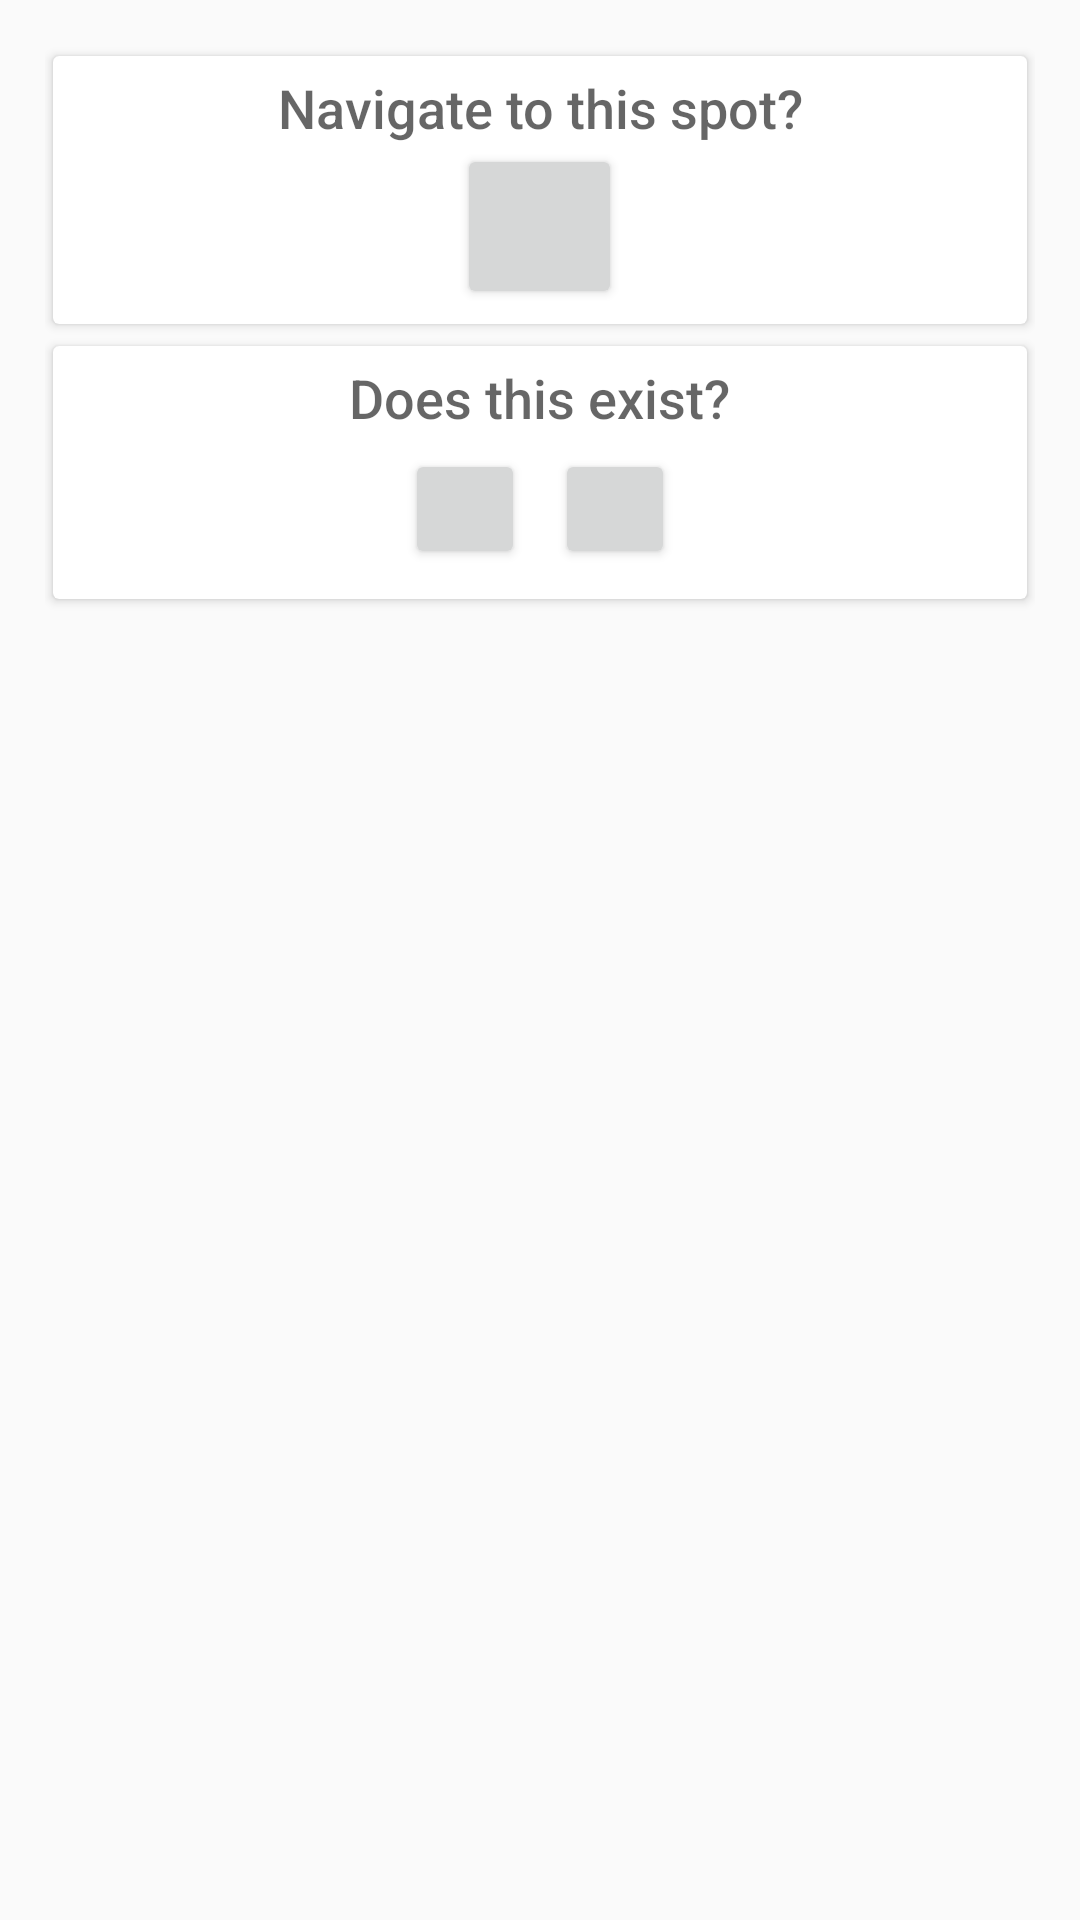

Write the Android layout XML for this screen, with the resource values it uses.
<!-- AndroidManifest.xml: application theme AppTheme -->
<!-- res/layout/dialoglayout.xml -->
<?xml version="1.0" encoding="utf-8"?>
<LinearLayout xmlns:android="http://schemas.android.com/apk/res/android"
    xmlns:app="http://schemas.android.com/apk/res-auto"
    android:layout_width="match_parent"
    android:layout_height="match_parent"
    android:orientation="vertical"
    android:padding="15dp">

    <android.support.v7.widget.CardView
        android:layout_width="match_parent"
        android:layout_height="wrap_content"
        android:background="@android:color/white"
        android:elevation="3dp"
        app:cardUseCompatPadding="true">

        <LinearLayout
            android:layout_width="match_parent"
            android:layout_height="wrap_content"
            android:orientation="vertical"
            android:padding="5dp">

            <TextView
                style="@android:style/TextAppearance.DeviceDefault.Medium"
                android:layout_width="match_parent"
                android:layout_height="wrap_content"
                android:gravity="center"
                android:text="Navigate to this spot?" />

            <Button
                android:id="@+id/navigate_dialog"
                android:layout_width="55dp"
                android:layout_height="55dp"
                android:layout_gravity="center" />
        </LinearLayout>
    </android.support.v7.widget.CardView>

    <android.support.v7.widget.CardView
        android:layout_width="match_parent"
        android:layout_height="wrap_content"
        android:background="@android:color/white"
        android:elevation="3dp"
        app:cardUseCompatPadding="true">

        <LinearLayout
            android:layout_width="match_parent"
            android:layout_height="wrap_content"
            android:orientation="vertical"
            android:padding="5dp">

            <TextView
                style="@android:style/TextAppearance.DeviceDefault.Medium"
                android:layout_width="wrap_content"
                android:layout_height="wrap_content"
                android:layout_gravity="center"
                android:text="Does this exist?" />

            <LinearLayout
                android:layout_width="wrap_content"
                android:layout_height="wrap_content"
                android:layout_gravity="center"
                android:orientation="horizontal">

                <Button
                    android:id="@+id/yes_dialog"
                    android:layout_width="40dp"
                    android:layout_height="40dp"
                    android:layout_margin="5dp" />

                <Button
                    android:id="@+id/no_dialog"
                    android:layout_width="40dp"
                    android:layout_height="40dp"
                    android:layout_margin="5dp" />

            </LinearLayout>
        </LinearLayout>
    </android.support.v7.widget.CardView>
</LinearLayout>
<!-- resources referenced by this layout -->
<resources>
  <style name="AppTheme" parent="Theme.AppCompat.Light.DarkActionBar">
          
          <item name="colorPrimary">@color/colorPrimary</item>
          <item name="colorPrimaryDark">@color/colorPrimaryDark</item>
          <item name="colorAccent">@color/colorAccent</item>
      </style>
  <!-- not gathered from this repository: default colours our renderer supplied (Android Studio template values) -->
  <color name="colorPrimary">#FF6200EE</color>
  <color name="colorPrimaryDark">#FF3700B3</color>
  <color name="colorAccent">#FF03DAC5</color>
</resources>
